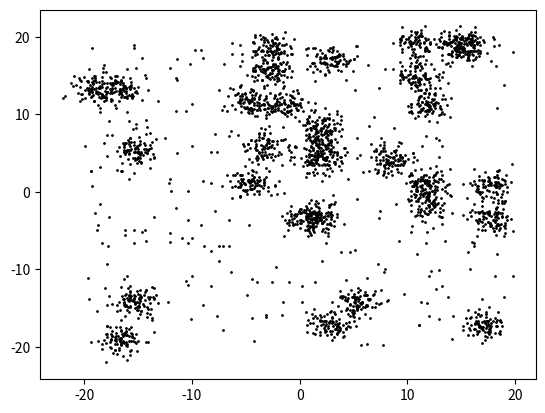
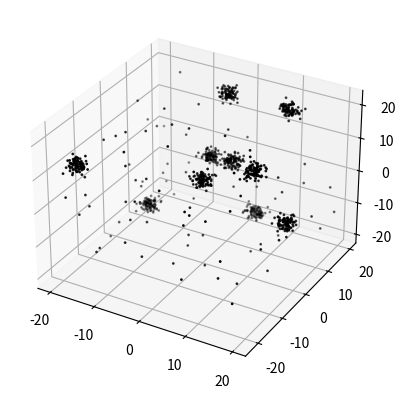

Here is the Python script that generated these plots, in order:

import matplotlib.pyplot as plt
import numpy as np
import pandas as pd


def generate_data(n_points: int,
                  n_dim: int,
                  n_clusters: int,
                  domain: tuple,
                  std: float = 1.,
                  seed: int = 0):
    # Generate random data
    np.random.seed(seed)
    points_per_cluster = int((.9 * n_points) / n_clusters)
    centers = np.random.uniform(domain[0], domain[1], size=(n_clusters, n_dim))
    clusters = []
    for cl in range(n_clusters):
        clusters.append(np.random.normal(centers[cl],
                        [std for _ in range(n_dim)],
                        size=(points_per_cluster, n_dim)))

    # concatenate clusters data
    data = np.concatenate([cl for cl in clusters])
    # add random noise
    noise = np.array([[np.random.uniform(domain[0], domain[1]) for _ in range(n_dim)] for _ in range(len(data), n_points)])
    data = np.concatenate((data, noise))

    # generate dataframe and save to file
    df = pd.DataFrame(data, columns=[f'x{i}' for i in range(n_dim)])
    df = pd.concat((df, pd.DataFrame(np.full(n_points, 1.), columns=['weight'])), axis=1)

    return df


if __name__ == '__main__':
    df = generate_data(1000, 3, 10, (-20, 20))
    plt.scatter(df['x0'], df['x1'], c='black', s=1)
    plt.show()
    plt.scatter(df['x1'], df['x2'], c='black', s=1)
    plt.show()
    plt.scatter(df['x0'], df['x2'], c='black', s=1)
    plt.show()
    # 3D scatter plot
    fig = plt.figure()
    ax = fig.add_subplot(111, projection='3d')
    ax.scatter(df['x0'], df['x1'], df['x2'], c='black', s=1)
    plt.show()
